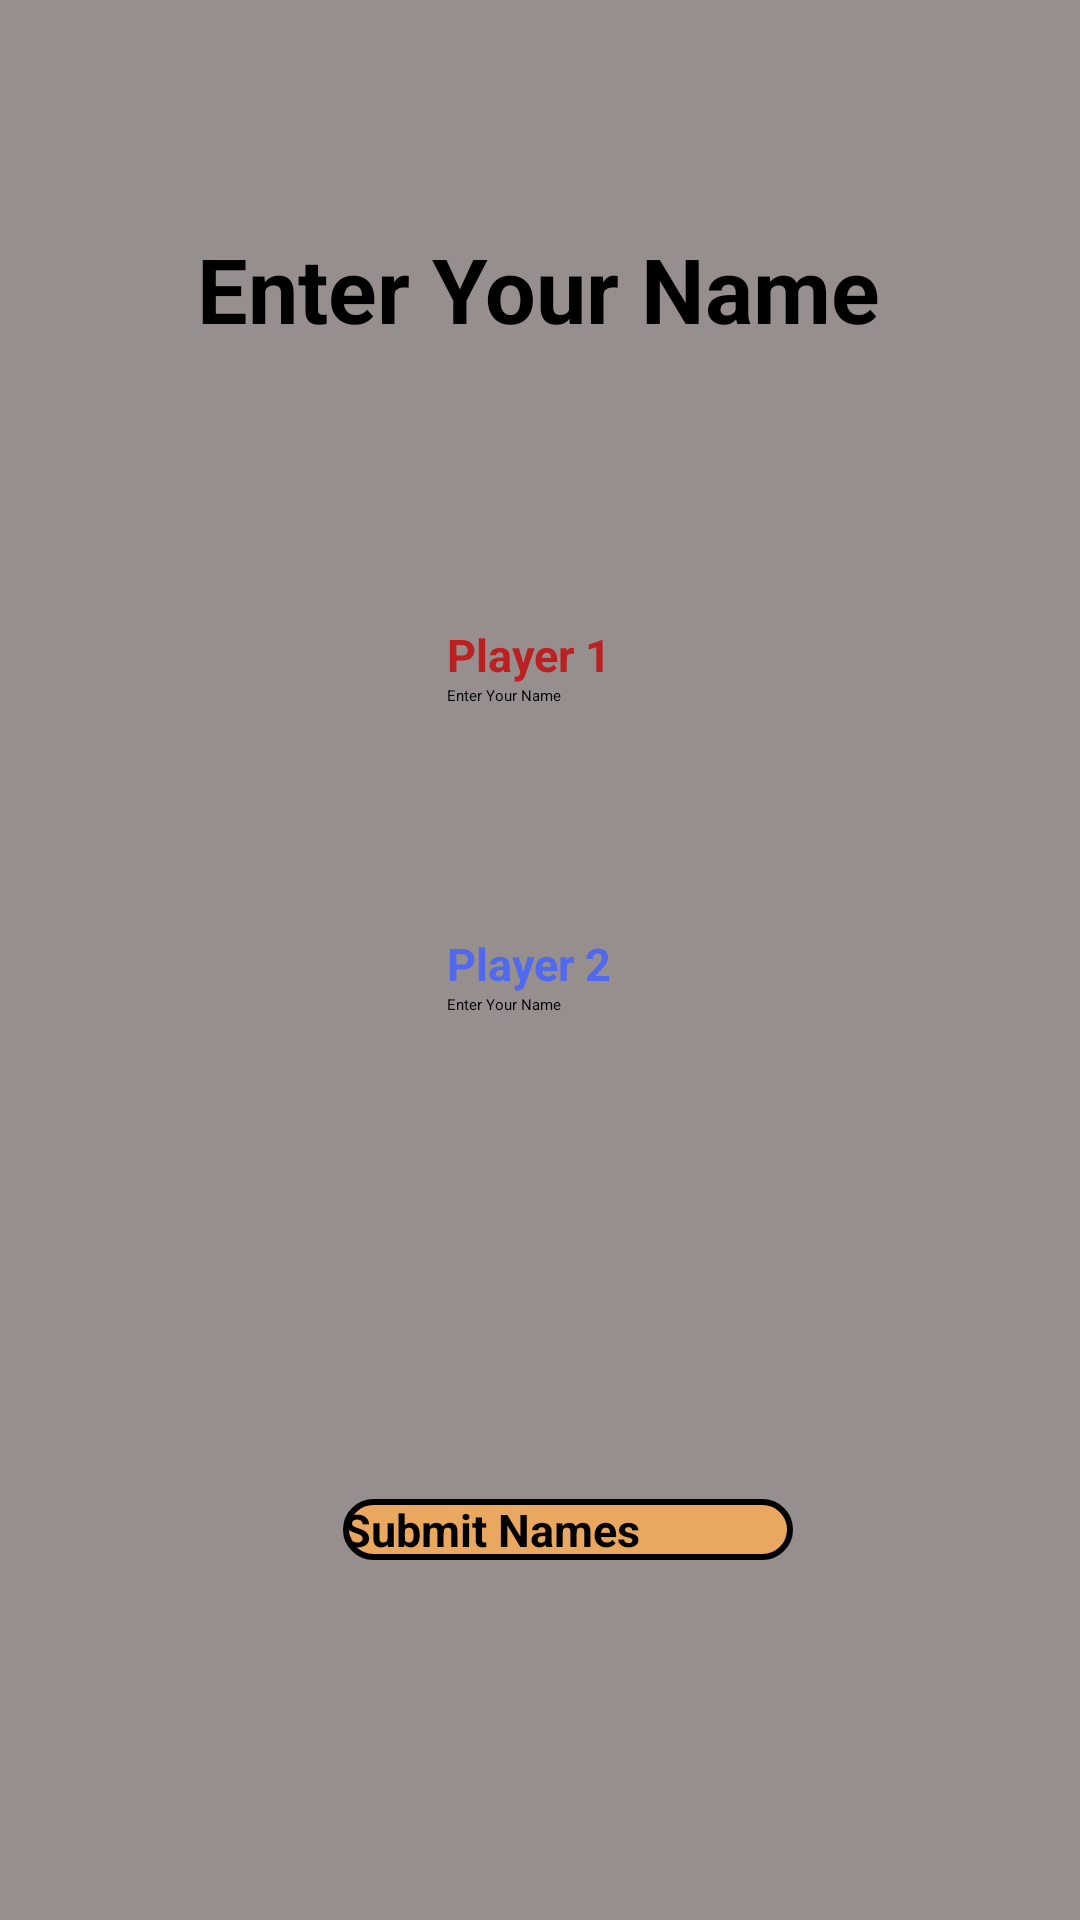

Android layout source for this screen:
<!-- AndroidManifest.xml: application theme Theme.TicTacToe -->
<!-- res/layout/activity_play_setup.xml -->
<?xml version="1.0" encoding="utf-8"?>
<androidx.constraintlayout.widget.ConstraintLayout xmlns:android="http://schemas.android.com/apk/res/android"
    xmlns:app="http://schemas.android.com/apk/res-auto"
    xmlns:tools="http://schemas.android.com/tools"
    android:layout_width="match_parent"
    android:layout_height="match_parent"
    android:background="@color/light_brown"
    tools:context=".Play_Setup">

    <TextView
        android:id="@+id/tvName"
        android:layout_width="wrap_content"
        android:layout_height="wrap_content"
        android:layout_marginTop="76dp"
        android:text="@string/PlayerSetupTitle"
        android:textStyle="bold"
        android:textSize="30sp"
        app:layout_constraintEnd_toEndOf="parent"
        app:layout_constraintHorizontal_bias="0.498"
        app:layout_constraintStart_toStartOf="parent"
        app:layout_constraintTop_toTopOf="parent" />

    <TextView
        android:id="@+id/tvP1"
        android:layout_width="wrap_content"
        android:layout_height="wrap_content"
        android:text="@string/Label1"
        android:textStyle="bold"
        android:textSize="15sp"
        android:textColor="@color/red"
        app:layout_constraintBottom_toTopOf="@+id/etPlayer1"
        app:layout_constraintStart_toStartOf="@+id/etPlayer1" />

    <TextView
        android:id="@+id/tvP2"
        android:layout_width="wrap_content"
        android:layout_height="wrap_content"
        android:text="@string/Label2"
        android:textStyle="bold"
        android:textSize="15sp"
        android:textColor="@color/blue"
        app:layout_constraintBottom_toTopOf="@+id/etPlayer2"
        app:layout_constraintStart_toStartOf="@+id/etPlayer2" />

    <EditText
        android:id="@+id/etPlayer1"
        android:layout_width="wrap_content"
        android:layout_height="wrap_content"
        android:layout_marginTop="112dp"
        android:ems="10"
        android:inputType="text"
        android:hint="@string/NameHint"
        app:layout_constraintEnd_toEndOf="parent"
        app:layout_constraintHorizontal_bias="0.497"
        app:layout_constraintStart_toStartOf="parent"
        app:layout_constraintTop_toBottomOf="@+id/tvName" />

    <EditText
        android:id="@+id/etPlayer2"
        android:layout_width="wrap_content"
        android:layout_height="wrap_content"
        android:layout_marginTop="96dp"
        android:ems="10"
        android:inputType="text"
        android:hint="@string/NameHint"
        app:layout_constraintEnd_toEndOf="parent"
        app:layout_constraintHorizontal_bias="0.497"
        app:layout_constraintStart_toStartOf="parent"
        app:layout_constraintTop_toBottomOf="@+id/etPlayer1" />

    <Button
        android:id="@+id/btnSubmit"
        android:layout_width="150dp"
        android:layout_height="wrap_content"
        android:layout_marginBottom="120dp"
        android:text="@string/submit_button"
        android:textSize="15sp"
        android:textStyle="bold"
        android:onClick="SubmitNameButton"
        android:background="@drawable/submit_button"
        app:layout_constraintBottom_toBottomOf="parent"
        app:layout_constraintEnd_toEndOf="parent"
        app:layout_constraintHorizontal_bias="0.544"
        app:layout_constraintStart_toStartOf="parent" />
</androidx.constraintlayout.widget.ConstraintLayout>
<!-- resources referenced by this layout -->
<resources>
  <color name="blue">#5169EF</color>
  <color name="light_brown">#978E8E</color>
  <color name="red">#BC2121</color>
  <!-- drawable submit_button (drawable) -->
  <?xml version="1.0" encoding="utf-8"?>
  <selector xmlns:android="http://schemas.android.com/apk/res/android">
      <item>
          <shape android:shape="rectangle">
              <solid android:color="#EAA760" />
              <corners android:radius="100dp" />
              <stroke android:color="@color/black" android:width="2dp" />
          </shape>
  
  
      </item>
  </selector>
  <string name="Label1">Player 1</string>
  <string name="Label2">Player 2</string>
  <string name="NameHint">Enter Your Name</string>
  <string name="PlayerSetupTitle">Enter Your Name</string>
  <string name="submit_button">Submit Names</string>
  <style name="Theme.TicTacToe" parent="Base.Theme.TicTacToe" />
  <color name="black">#FF000000</color>
  <style name="Base.Theme.TicTacToe" parent="Theme.AppCompat.Light.NoActionBar">
          
          
      </style>
</resources>
